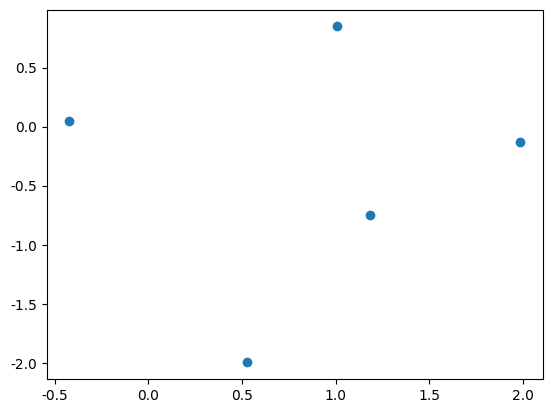

This chart was generated by the following Python code:
import numpy as np
import pandas as pd

import matplotlib.pyplot as plt

#設定中文字型及負號正確顯示
#設定中文字型檔
plt.rcParams["font.sans-serif"] = "Microsoft JhengHei" # 將字體換成 Microsoft JhengHei
#設定負號
plt.rcParams["axes.unicode_minus"] = False # 讓負號可正常顯示

print('------------------------------------------------------------')	#60個


#df = pd.DataFrame(np.random.randn(3,3), columns=list("甲乙丙"))
#print(df)

df = pd.DataFrame(np.random.randn(5, 3), index=list(range(1,6)), columns=list("ABC"))
print(df)

print('常用統計數據')
print(df.describe())

print('相關係數')
print(df.corr())

print('data_frame 存檔')
df.to_csv("df_data.csv")


print('data_frame 畫點圖')

x = df.A.values
y = df.B.values

plt.scatter(x,y)

print('存圖')
plt.savefig('df_data.png')

plt.show()


'''
loc 的用法
df.loc[列的範圍, 行的範圍]

df.loc[2:3, "B":"C"]


列或行只要一個
df.loc[2, "B"]

df.loc[2, "B"]=-1

'''

plt.show()

print('------------------------------------------------------------')	#60個
